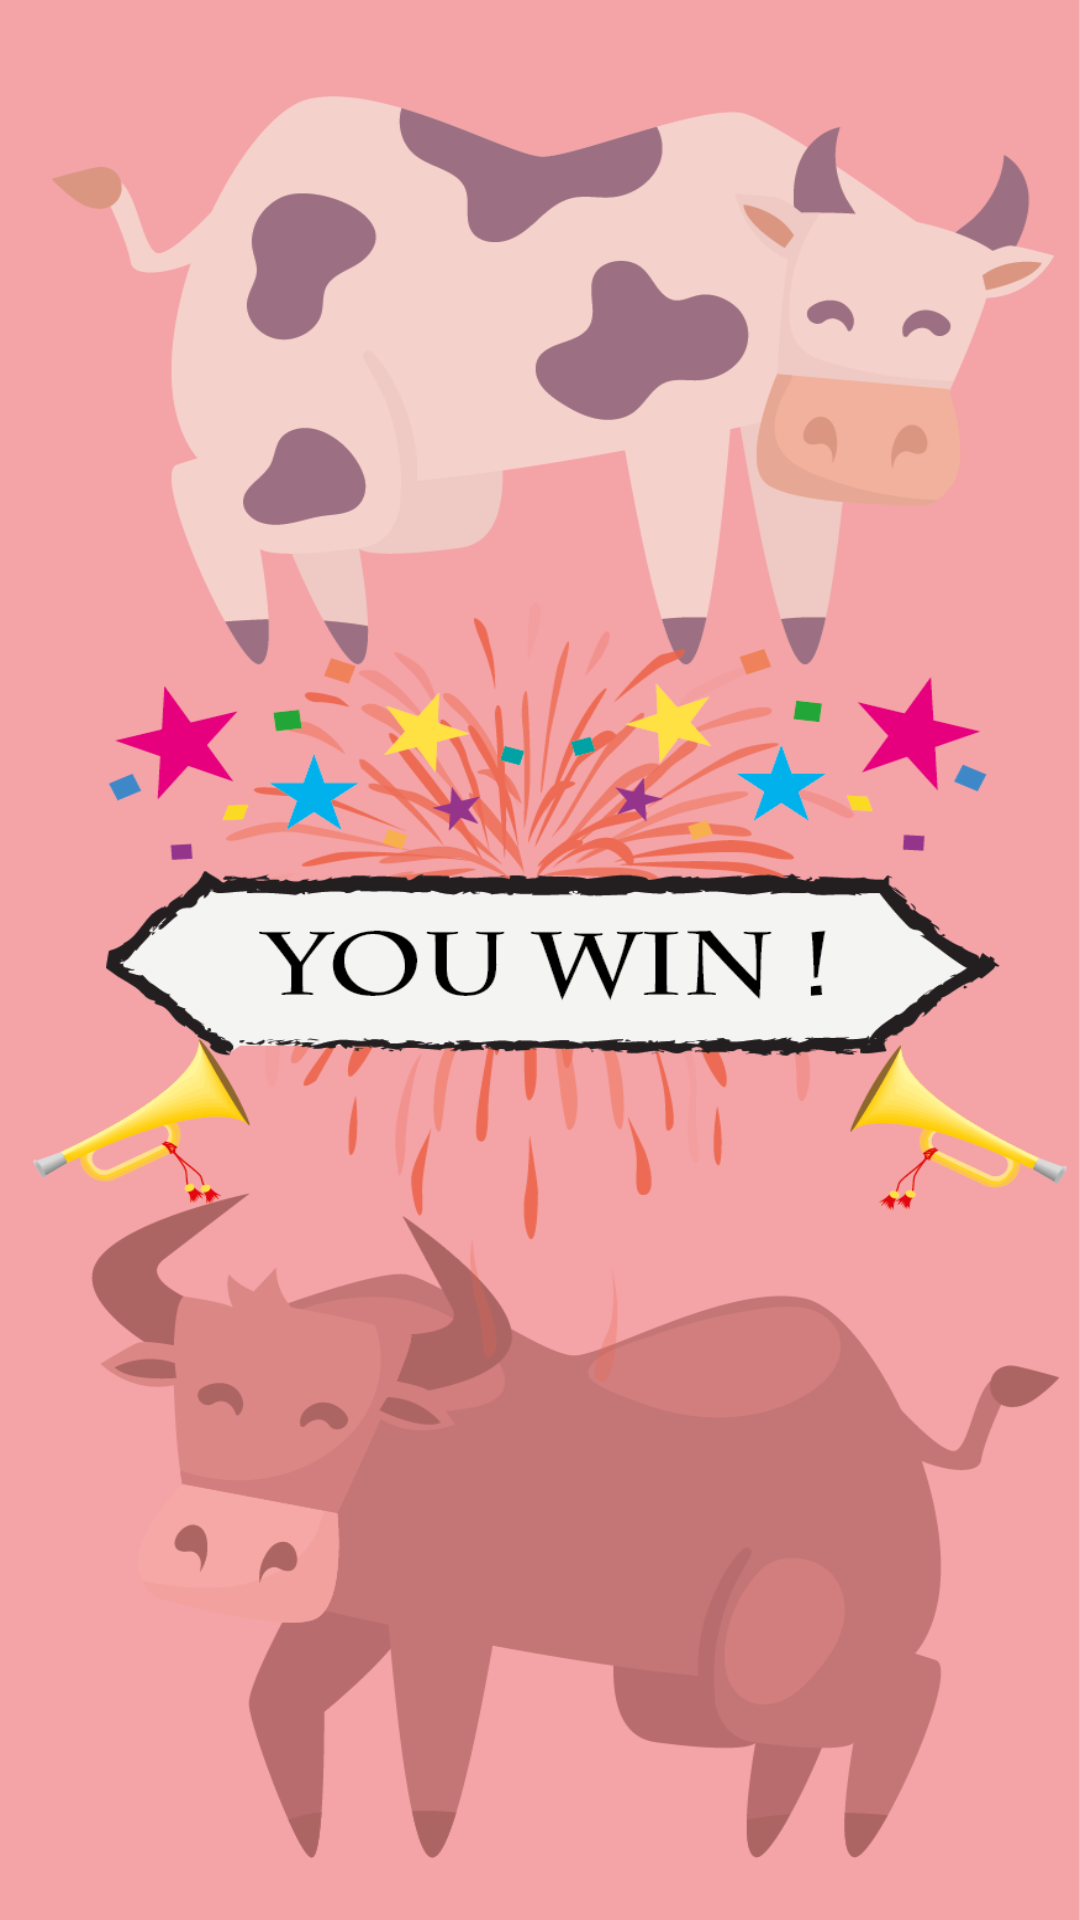

Reconstruct the res/layout file that produces this screen, plus the resources it refers to.
<!-- AndroidManifest.xml: application theme AppTheme -->
<!-- res/layout/activity_win.xml -->
<?xml version="1.0" encoding="utf-8"?>
<android.support.constraint.ConstraintLayout xmlns:android="http://schemas.android.com/apk/res/android"
    xmlns:app="http://schemas.android.com/apk/res-auto"
    xmlns:tools="http://schemas.android.com/tools"
    android:layout_width="match_parent"
    android:layout_height="match_parent"
    tools:context=".win"
    android:background="@drawable/win">

</android.support.constraint.ConstraintLayout>
<!-- resources referenced by this layout -->
<resources>
  <!-- drawable win: png bitmap (drawable-v24, 176847 bytes) -->
  <style name="AppTheme" parent="Theme.AppCompat.Light.DarkActionBar">
          
          <item name="colorPrimary">#F3A3A8</item>
          <item name="colorPrimaryDark">#F3A3A8</item>
          <item name="colorAccent">#F3A3A8</item>
      </style>
</resources>
